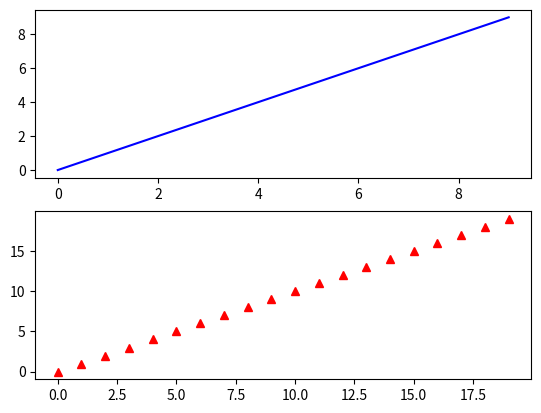

Generate this figure with matplotlib:
import matplotlib.pyplot as plt
import matplotlib as mpl
import numpy as np

# Make an example plot with two subplots...
fig = plt.figure()
ax1 = fig.add_subplot(2,1,1)
ax1.plot(range(10), 'b-')

ax2 = fig.add_subplot(2,1,2)
ax2.plot(range(20), 'r^')

# Save the full figure...
fig.savefig('full_figure.png')
ex=fig.get_window_extent().transformed(fig.dpi_scale_trans.inverted())
#print(ex)
#print(type(ex))
#print(ex[x0])
fig.savefig('full_figure2.png',bbox_inches=ex.expanded(1.1,1.2))

# Save just the portion _inside_ the second axis's boundaries
extent = ax2.get_window_extent().transformed(fig.dpi_scale_trans.inverted())
fig.savefig('ax2_figure.png', bbox_inches=extent)

# Pad the saved area by 10% in the x-direction and 20% in the y-direction
fig.savefig('ax2_figure_expanded.png', bbox_inches=extent.expanded(1.1, 1.2))